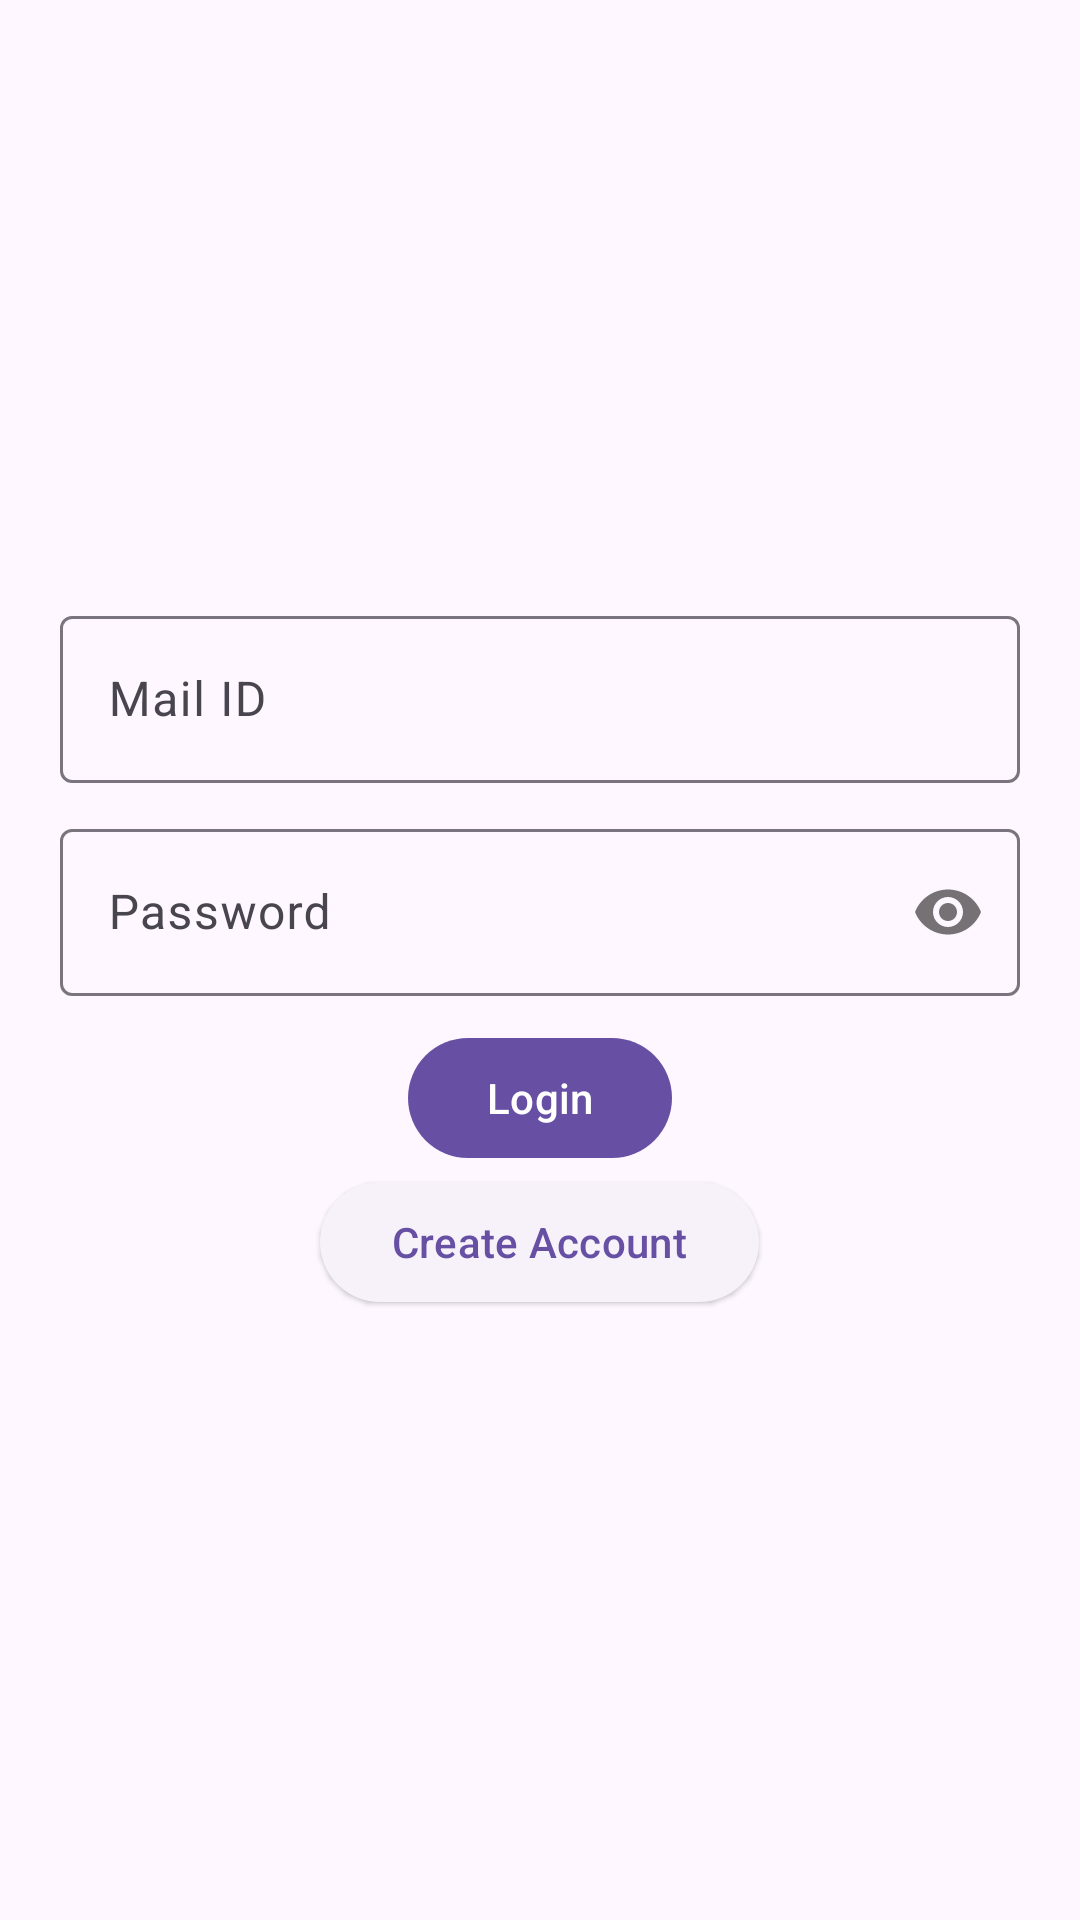

The Android layout XML behind this screen, and the referenced resources:
<!-- AndroidManifest.xml: application theme Theme.CaarPool -->
<!-- res/layout/activity_login.xml -->
<?xml version="1.0" encoding="utf-8"?>
<RelativeLayout xmlns:android="http://schemas.android.com/apk/res/android"
    xmlns:app="http://schemas.android.com/apk/res-auto"
    xmlns:tools="http://schemas.android.com/tools"
    android:layout_width="match_parent"
    android:layout_height="match_parent"
    tools:context=".LoginActivity">
    <com.google.android.material.textfield.TextInputLayout
        android:layout_width="match_parent"
        android:layout_height="wrap_content"
        android:layout_marginStart="20sp"
        android:layout_marginEnd="20sp"
        android:layout_centerHorizontal="true"
        android:id="@+id/mailLayout"
        android:layout_marginTop="200sp"
        android:hint="Mail ID">

        <com.google.android.material.textfield.TextInputEditText
            android:layout_width="match_parent"
            android:layout_height="wrap_content"
            android:inputType="textWebEmailAddress"
            android:id="@+id/mailET"/>

    </com.google.android.material.textfield.TextInputLayout>

    <com.google.android.material.textfield.TextInputLayout
        android:layout_width="match_parent"
        android:layout_height="wrap_content"
        android:layout_marginStart="20sp"
        android:layout_marginEnd="20sp"
        android:id="@+id/passwordLayout"
        android:layout_centerHorizontal="true"
        android:layout_below="@id/mailLayout"
        android:hint="Password"
        app:passwordToggleEnabled="true"
        android:layout_marginTop="10sp">

        <com.google.android.material.textfield.TextInputEditText
            android:layout_width="match_parent"
            android:layout_height="wrap_content"
            android:inputType="textPassword"
            android:id="@+id/passwordET"/>

    </com.google.android.material.textfield.TextInputLayout>

    <com.google.android.material.button.MaterialButton
        android:layout_width="wrap_content"
        android:layout_height="wrap_content"
        android:layout_centerHorizontal="true"
        android:id="@+id/login"
        android:layout_below="@id/passwordLayout"
        android:layout_marginTop="10sp"
        android:text="Login"/>

    <com.google.android.material.button.MaterialButton
        android:layout_width="wrap_content"
        android:layout_height="wrap_content"
        android:text="Create Account"
        android:layout_below="@id/login"
        android:id="@+id/createAccount"
        android:layout_centerHorizontal="true"
        style="@style/Widget.Material3.Button.ElevatedButton"/>

</RelativeLayout>
<!-- resources referenced by this layout -->
<resources>
  <style name="Theme.CaarPool" parent="Base.Theme.CaarPool" />
  <style name="Base.Theme.CaarPool" parent="Theme.Material3.DayNight.NoActionBar">
          
          
      </style>
</resources>
